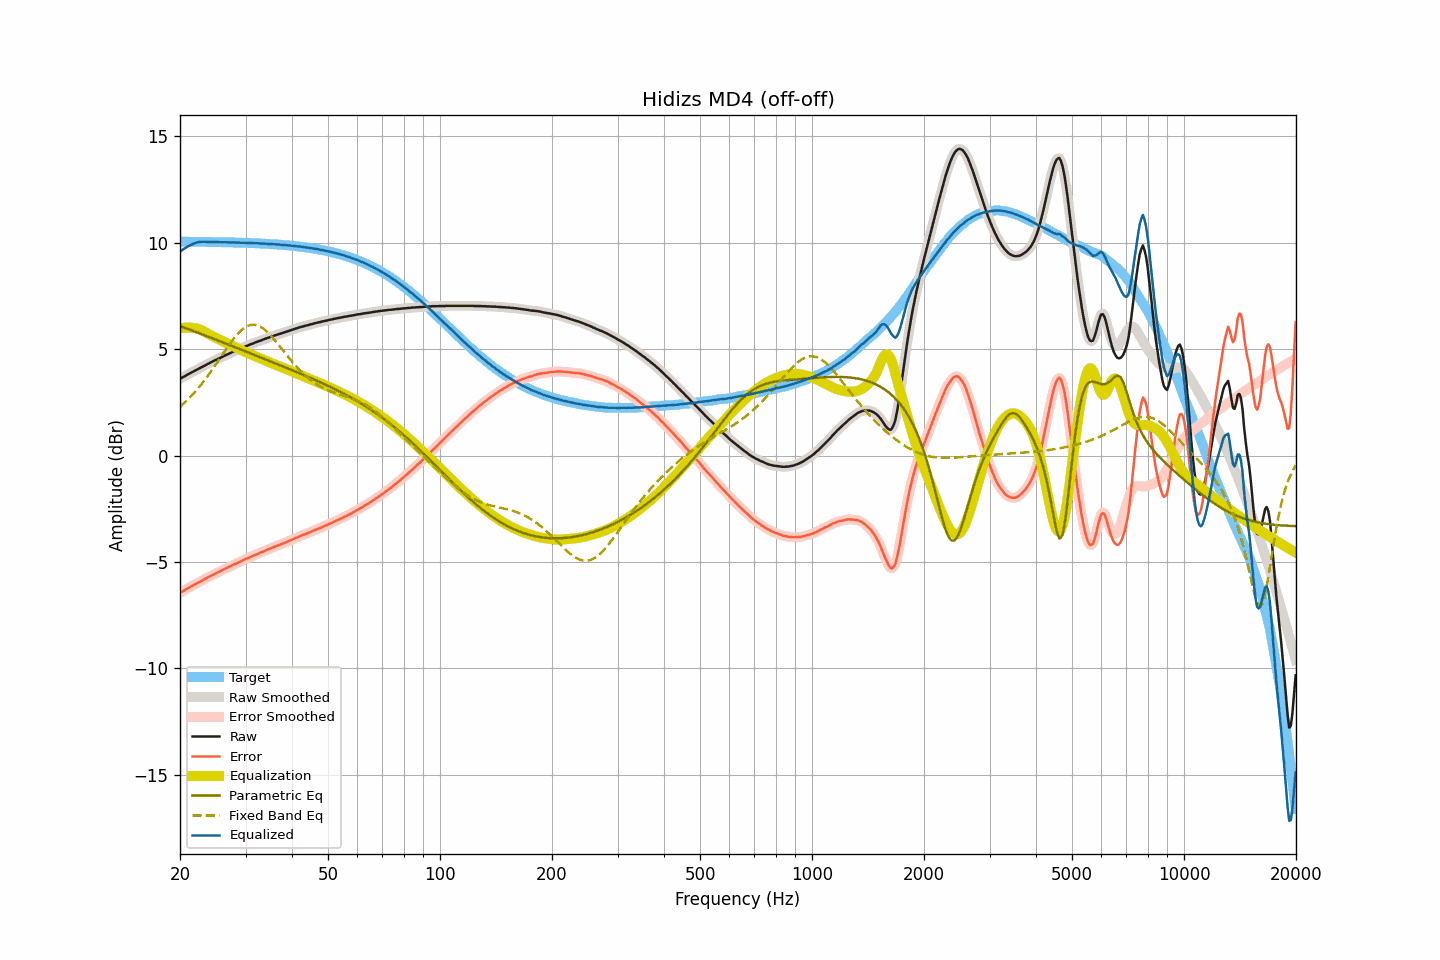

The table this chart was drawn from, first rows:
frequency, raw, smoothed, error, error_smoothed, equalization, parametric_eq, fixed_band_eq, equalized_raw, equalized_smoothed, target
20.00, 3.61, 3.61, -6.44, -6.45, 5.98, 6.09, 2.29, 9.59, 9.59, 10.06
20.20, 3.65, 3.65, -6.40, -6.40, 5.99, 6.06, 2.36, 9.64, 9.64, 10.05
20.40, 3.69, 3.69, -6.36, -6.36, 6.00, 6.03, 2.42, 9.69, 9.70, 10.05
20.61, 3.73, 3.73, -6.32, -6.32, 6.01, 6.00, 2.49, 9.74, 9.74, 10.05
20.81, 3.78, 3.78, -6.27, -6.28, 6.01, 5.98, 2.57, 9.80, 9.79, 10.05
21.02, 3.82, 3.82, -6.23, -6.23, 6.01, 5.95, 2.64, 9.84, 9.84, 10.05
21.23, 3.86, 3.86, -6.19, -6.19, 6.01, 5.92, 2.72, 9.87, 9.87, 10.05
21.44, 3.90, 3.90, -6.15, -6.15, 6.01, 5.89, 2.80, 9.91, 9.91, 10.05
21.66, 3.94, 3.94, -6.11, -6.11, 6.00, 5.86, 2.88, 9.94, 9.95, 10.05
21.87, 3.98, 3.98, -6.07, -6.07, 6.00, 5.84, 2.96, 9.98, 9.98, 10.05
22.09, 4.02, 4.02, -6.03, -6.03, 5.98, 5.81, 3.05, 10.00, 10.00, 10.05
22.31, 4.06, 4.06, -5.99, -5.99, 5.96, 5.78, 3.14, 10.03, 10.03, 10.05
22.54, 4.10, 4.10, -5.95, -5.95, 5.94, 5.75, 3.23, 10.04, 10.04, 10.05
22.76, 4.14, 4.14, -5.90, -5.90, 5.91, 5.72, 3.32, 10.05, 10.05, 10.05
22.99, 4.18, 4.18, -5.86, -5.86, 5.87, 5.69, 3.42, 10.05, 10.05, 10.04
23.22, 4.22, 4.22, -5.82, -5.82, 5.83, 5.66, 3.51, 10.05, 10.05, 10.04
23.45, 4.26, 4.26, -5.78, -5.78, 5.79, 5.64, 3.61, 10.05, 10.05, 10.04
23.69, 4.30, 4.30, -5.74, -5.74, 5.74, 5.61, 3.72, 10.04, 10.04, 10.04
23.92, 4.34, 4.34, -5.70, -5.70, 5.70, 5.58, 3.82, 10.04, 10.04, 10.04
24.16, 4.38, 4.38, -5.66, -5.66, 5.66, 5.55, 3.93, 10.04, 10.04, 10.04
24.40, 4.41, 4.42, -5.63, -5.62, 5.62, 5.52, 4.03, 10.03, 10.04, 10.04
24.65, 4.45, 4.45, -5.59, -5.59, 5.59, 5.49, 4.14, 10.04, 10.04, 10.04
24.89, 4.49, 4.49, -5.54, -5.55, 5.55, 5.46, 4.25, 10.04, 10.04, 10.04
25.14, 4.52, 4.52, -5.51, -5.51, 5.51, 5.43, 4.36, 10.03, 10.03, 10.03
25.39, 4.56, 4.56, -5.47, -5.47, 5.47, 5.40, 4.48, 10.03, 10.03, 10.03
25.65, 4.59, 4.59, -5.44, -5.44, 5.44, 5.37, 4.59, 10.03, 10.03, 10.03
25.91, 4.63, 4.63, -5.40, -5.40, 5.40, 5.34, 4.70, 10.03, 10.03, 10.03
26.16, 4.67, 4.67, -5.36, -5.36, 5.36, 5.31, 4.81, 10.03, 10.03, 10.03
26.43, 4.70, 4.70, -5.33, -5.32, 5.32, 5.28, 4.93, 10.02, 10.03, 10.03
26.69, 4.74, 4.74, -5.28, -5.29, 5.29, 5.25, 5.04, 10.03, 10.03, 10.02
26.96, 4.77, 4.77, -5.25, -5.25, 5.25, 5.22, 5.15, 10.02, 10.02, 10.02
27.23, 4.81, 4.81, -5.21, -5.21, 5.21, 5.19, 5.25, 10.02, 10.02, 10.02
27.50, 4.84, 4.84, -5.18, -5.18, 5.18, 5.16, 5.36, 10.02, 10.02, 10.02
27.77, 4.88, 4.88, -5.14, -5.14, 5.14, 5.13, 5.46, 10.02, 10.02, 10.02
28.05, 4.91, 4.91, -5.10, -5.10, 5.10, 5.10, 5.55, 10.02, 10.02, 10.02
28.33, 4.94, 4.95, -5.07, -5.07, 5.07, 5.07, 5.64, 10.01, 10.01, 10.01
28.62, 4.98, 4.98, -5.03, -5.03, 5.03, 5.04, 5.73, 10.01, 10.01, 10.01
28.90, 5.01, 5.01, -5.00, -5.00, 5.00, 5.01, 5.81, 10.01, 10.01, 10.01
29.19, 5.04, 5.04, -4.97, -4.96, 4.96, 4.98, 5.88, 10.00, 10.01, 10.01
29.48, 5.07, 5.07, -4.93, -4.93, 4.93, 4.95, 5.94, 10.00, 10.00, 10.00
29.78, 5.11, 5.11, -4.89, -4.89, 4.89, 4.92, 6.00, 10.01, 10.00, 10.00
30.08, 5.14, 5.14, -4.86, -4.86, 4.86, 4.89, 6.05, 10.00, 10.00, 10.00
30.38, 5.17, 5.17, -4.83, -4.82, 4.83, 4.86, 6.09, 10.00, 10.00, 10.00
30.68, 5.20, 5.20, -4.79, -4.79, 4.79, 4.83, 6.12, 9.99, 9.99, 9.99
30.99, 5.23, 5.23, -4.76, -4.76, 4.76, 4.80, 6.14, 9.99, 9.99, 9.99
31.30, 5.26, 5.26, -4.73, -4.73, 4.73, 4.77, 6.15, 9.99, 9.99, 9.99
31.61, 5.29, 5.29, -4.69, -4.69, 4.69, 4.74, 6.15, 9.98, 9.98, 9.98
31.93, 5.32, 5.32, -4.66, -4.66, 4.66, 4.71, 6.14, 9.98, 9.98, 9.98
32.24, 5.35, 5.35, -4.63, -4.63, 4.63, 4.68, 6.12, 9.98, 9.98, 9.98
32.57, 5.38, 5.38, -4.59, -4.60, 4.60, 4.65, 6.09, 9.98, 9.97, 9.97
32.89, 5.40, 5.40, -4.57, -4.57, 4.56, 4.62, 6.06, 9.97, 9.97, 9.97
33.22, 5.43, 5.43, -4.54, -4.54, 4.53, 4.59, 6.01, 9.96, 9.96, 9.97
33.55, 5.46, 5.46, -4.50, -4.50, 4.50, 4.56, 5.96, 9.96, 9.96, 9.96
33.89, 5.49, 5.49, -4.47, -4.47, 4.47, 4.53, 5.90, 9.96, 9.96, 9.96
34.23, 5.52, 5.52, -4.43, -4.44, 4.44, 4.50, 5.83, 9.96, 9.96, 9.95
34.57, 5.54, 5.54, -4.41, -4.41, 4.41, 4.47, 5.76, 9.95, 9.95, 9.95
34.92, 5.57, 5.57, -4.38, -4.38, 4.37, 4.44, 5.68, 9.94, 9.94, 9.95
35.27, 5.60, 5.60, -4.34, -4.34, 4.34, 4.41, 5.60, 9.94, 9.94, 9.94
35.62, 5.62, 5.62, -4.32, -4.31, 4.31, 4.37, 5.51, 9.93, 9.94, 9.94
35.97, 5.65, 5.65, -4.28, -4.28, 4.28, 4.34, 5.42, 9.93, 9.93, 9.93
... 635 more rows
